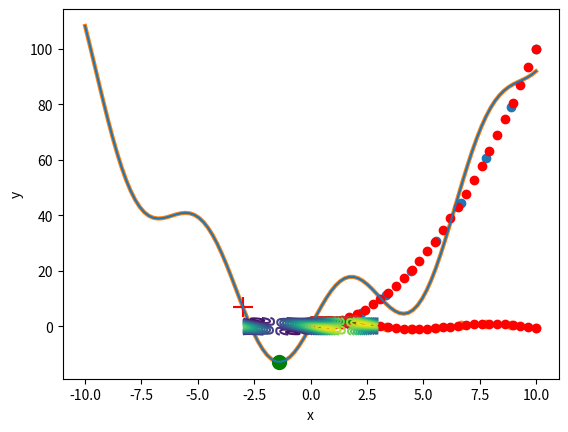

Write the Python code that produced this figure. (Note: this script raises an exception after producing the figure.)
import numpy as np 

import matplotlib.pyplot as plt

from scipy.interpolate import interp1d
x = np.linspace ( 0, 10, 10)

plt.scatter(x,x**2)



f = interp1d(x,x**2, kind ='linear')



new_x = np.linspace(0,10,30)

result=f(new_x)



plt.scatter(new_x,result,c='red')
x = np.linspace(0,10,10)

y = np.sin(x)



f = interp1d(x,y, kind ='cubic')



new_x = np.linspace(0,10,30)

result=f(new_x)

plt.scatter(x,y)

plt.scatter(new_x,result,c='red')
x = np.linspace(0,2,100)

y = 1/3*x**3 - 3/5*x**2 + 2 + np.random.randn(x.shape[0])/20

plt.scatter(x,y)

plt.xlabel('x')

plt.ylabel('y')
def f(x,a,b,c,d):

    return a*x**3 + b*x**2 + c*x + d    # model
from scipy import optimize
param , param_cov = optimize.curve_fit(f,x,y)

plt.scatter(x,y)

plt.plot(x,f(x,param[0],param[1],param[2],param[3]),c='g',lw = 3)
def f(x):

    return x**2 + 15*np.sin(x)
x = np.linspace(-10,10,100)

plt.plot(x,f(x))
optimize.minimize(f,x0=-3) 
x0=-3

result = optimize.minimize(f,x0=x0).x 

plt.plot(x,f(x),lw=3,zorder=-1)

plt.scatter(result,f(result),s=100,c='g',zorder=1)

plt.scatter(x0,f(x0),marker='+',s=200,c='r',zorder=1)

plt.show()

def f (x):

    return np.sin(x[0]) + np.cos(x[0]+x[1])*np.cos(x[0])
x=np.linspace(-3,3,100)

y=np.linspace(-3,3,100)



x,y = np.meshgrid(x,y)

plt.contour(x,y,f(np.array([x,y])),20)



x0 = np.zeros((2,1))

plt.scatter(x0[0],x0[1], marker ='+', c = 'r', s = 100)





result = optimize.minimize(f,x0=x0).x 



plt.scatter (result[0],result[1],c='g',s=100)



print(result)
x = np.linspace(0,30,1000)

y = 3*np.sin(x) + 2*np.sin(5*x) + np.sin(10*x) + np.random.random(x.shape[0])*10

plt.plot(x,y)
from scipy import fftpack
fourier = fftpack.fft(y)



power = np.abs(fourier)



freq = fftpack.fftfreq(y.size)



plt.plot(np.abs(freq),power)
fourier [power<400] = 0 
plt.plot(np.abs(freq),np.abs(fourier))
filtred_signal = fftpack.ifft(fourier)
plt.figure(figsize=(12,8))

plt.plot(x,y,lw=0.5,label='original signal')

plt.plot(x,filtred_signal,lw=3,label='filtred signal')

plt.legend()

plt.show()
from scipy import ndimage 
np.random.seed(0)

x = np.zeros((32,32))

x[10:-10,10:-10]=1

x[np.random.randint(0,32,30),np.random.randint(0,32,30)] = 1

plt.imshow(x)
open_x=ndimage.binary_opening(x)

plt.imshow(open_x)